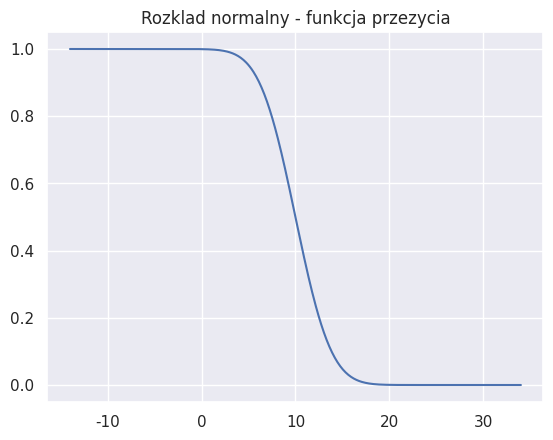

Write the Python code that produced this figure.
## Przykład
import numpy as np
import random
import matplotlib.pyplot as plt
import seaborn as sns
from scipy.stats import norm
sns.set()

print('-------------------------------------')
# x = np.random.randn(5)
# y = np.random.randn(5)
# print(f'randnx: {x}')
# print(f'randny: {y}')
#
# print(f'mean_x: {x.mean()}')
#
# print(f'std_x: {x.std()}')
#
# print(f'corel_xy:\n {np.corrcoef(x, y)}')

print('=======Rozklad normalny========')

## Przyklad

# mu = 0  #avg
# sigma = 1   #std
#
# x = np.linspace(mu - 3*sigma, mu + 3*sigma, 100)
# plt.title('Rozklad normalny - funkcja gestosci')
# plt.plot(x, norm.pdf(x, mu, sigma))
# plt.show()

## Przyklad
# mu = 0  #avg
# sigma = 1   #std
#
# x = np.linspace(mu - 5 * sigma, mu + 5 * sigma, 500)
# params = [(0, 1), (0, 2), (0, 0.5)]
#
# plt.figure(figsize = (6, 6))
# for mu, sigma in params:
#     plt.plot(x, norm.pdf(x, mu, sigma), label = f'mu={mu}, sigma={sigma}')
# plt.legend()
# plt.show()

## Przyklad

# mu = 10  #avg
# sigma = 3   #std
#
# x = np.linspace(mu - 8 * sigma, mu + 8 * sigma, 500)
#
# plt.plot(x, norm.pdf(x, mu, sigma), label = f'mu={mu}, sigma={sigma}')
# plt.plot(x, norm.pdf(x, mu-mu, sigma), label = f'mu={mu-mu}, sigma={sigma}')
# plt.plot(x, norm.pdf(x, mu-mu, sigma/sigma), label = f'mu={mu-mu}, sigma={sigma/sigma}')
# plt.legend()
# plt.show()

print('========Rozklad normalny - dystrybuanta=========')
## Przyklad
# mu = 10  #avg
# sigma = 3   #std
#
# x = np.linspace(mu - 8 * sigma, mu + 8 * sigma, 500)
#
# plt.title('Rozklad normalny - dystrybuanta')
# plt.plot(x, norm.cdf(x, mu, sigma))
# plt.show()

print('========Rozklad normalny - funkcja przezycia=========')
## Przyklad

mu = 10  #avg
sigma = 3   #std

x = np.linspace(mu - 8 * sigma, mu + 8 * sigma, 500)

plt.title('Rozklad normalny - funkcja przezycia')
plt.plot(x, norm.sf(x, mu, sigma))
plt.show()